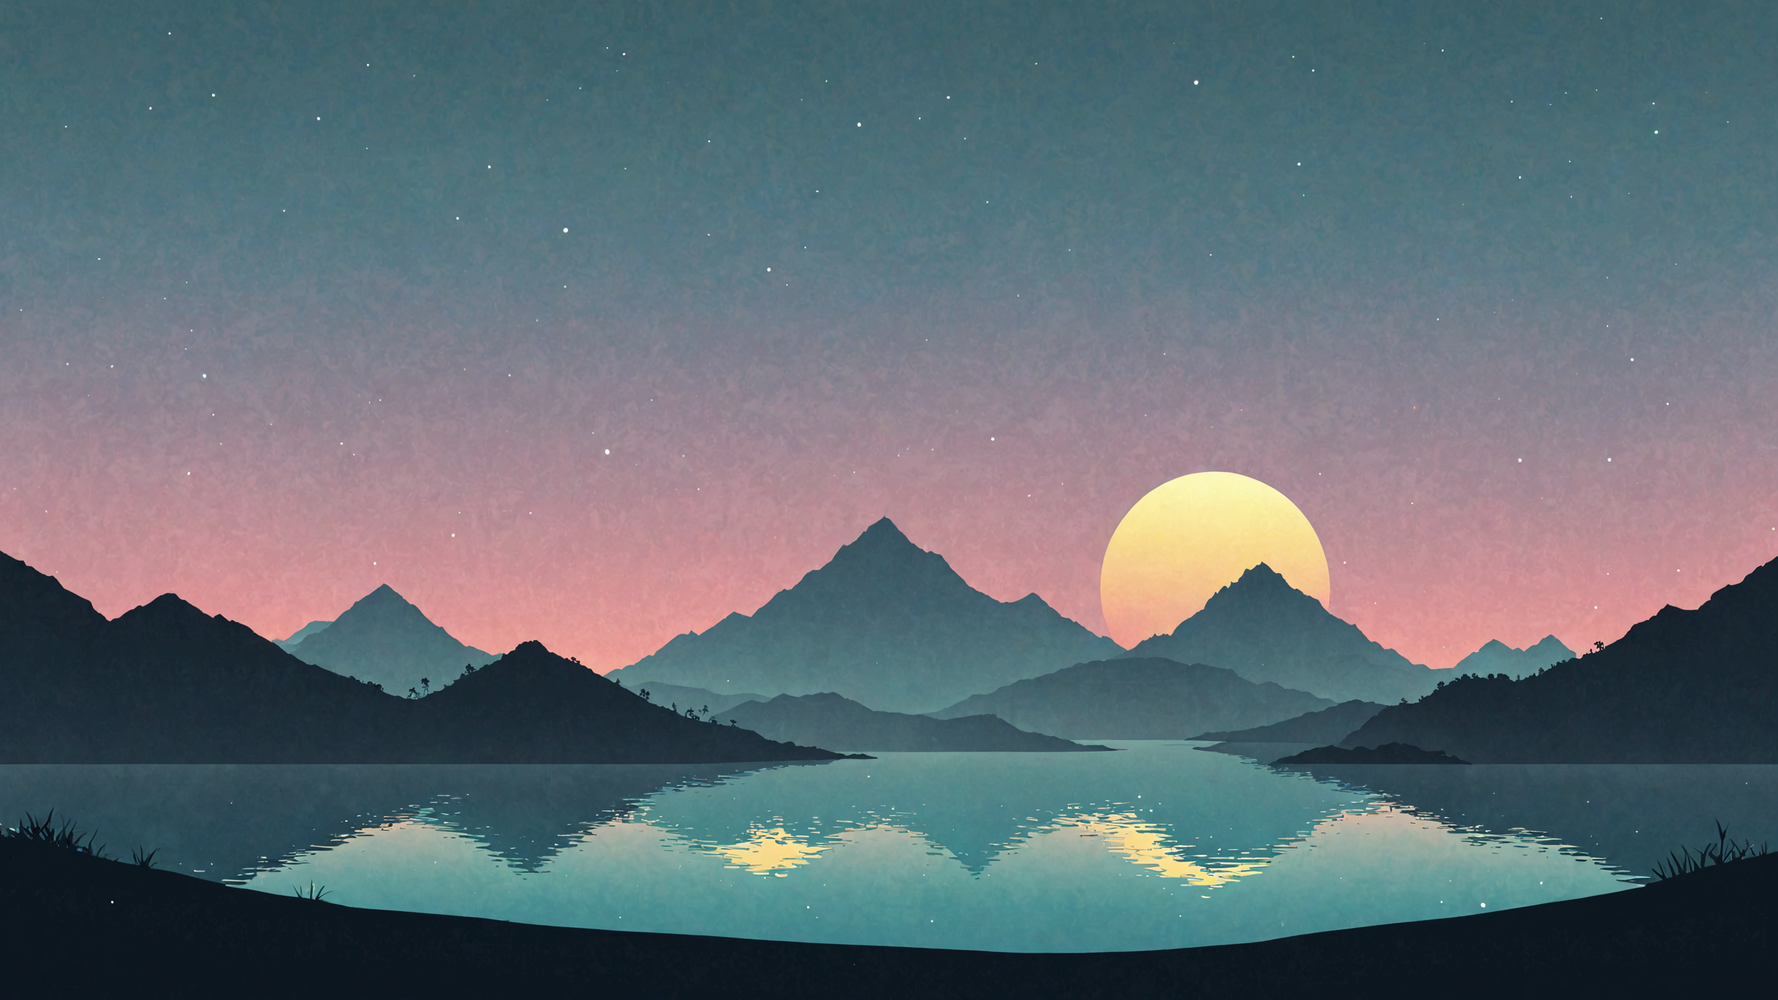
Generation parameters embedded in this image by AUTOMATIC1111 Stable Diffusion web UI or a fork of it (Forge, ...) (PNG 'parameters' text chunk):
Downtempo chillout minimalist desktop wallpaper, clarity
Negative prompt: woman
Steps: 35, Sampler: dpmpp_3m_sde_gpu_exponential, CFG Scale: 3.0, Seed: 816522825778522, Size: 2560x1440, Model: JetMege001-WSUM.safetensors, Model hash: 451dec6784, Hashes: {"model": "451dec6784"}, Batch index: 1, Batch size: 2